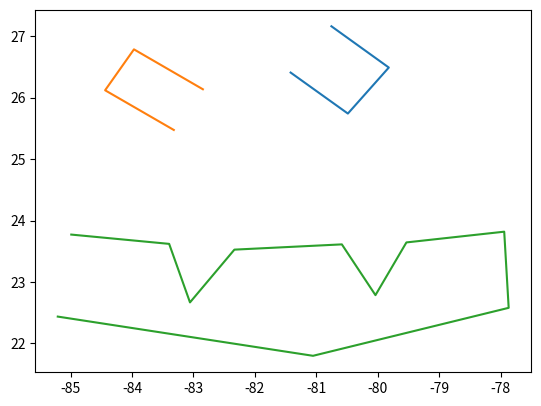

Reproduce this figure in Python.
import matplotlib.pyplot as plt
import json

# Your JSON data
data = {
    "shapes": [
        {
            "name": "Rectangle 1",
            "description": "default description",
            "type": 3,
            "color": 4,
            "lineStyle": 1,
            "shapeType": 18,
            "userDrawnShapeIsClosed": "true",
            "uniqueShapeID": "61b5b32e-7e61-448c-9436-a9754822cc40Rectangle 1 outer",
            "isACircle": "false",
            "radiusInNM": 0,
            "taoiPoints": [
                {
                    "latitudeDegrees": 26.40996594729837,
                    "longitudeDegrees": -81.41896665041044,
                    "pointConnected": 0
                },
                {
                    "latitudeDegrees": 25.742579507324663,
                    "longitudeDegrees": -80.48699079992909,
                    "pointConnected": 1
                },
                {
                    "latitudeDegrees": 26.491594976349635,
                    "longitudeDegrees": -79.82069889811231,
                    "pointConnected": 1
                },
                {
                    "latitudeDegrees": 27.163253400291833,
                    "longitudeDegrees": -80.75488308666743,
                    "pointConnected": 1
                }
            ]
        },
        {
            "name": "Rectangle 2",
            "description": "default description",
            "type": 3,
            "color": 4,
            "lineStyle": 1,
            "shapeType": 18,
            "userDrawnShapeIsClosed": "true",
            "uniqueShapeID": "634c0054-f1d8-4aff-a121-e6ea50db55a3Rectangle 2 outer",
            "isACircle": "false",
            "radiusInNM": 0,
            "taoiPoints": [
                {
                    "latitudeDegrees": 25.47556815279694,
                    "longitudeDegrees": -83.32072210613445,
                    "pointConnected": 0
                },
                {
                    "latitudeDegrees": 26.121699248019638,
                    "longitudeDegrees": -84.4388533046993,
                    "pointConnected": 1
                },
                {
                    "latitudeDegrees": 26.78762833580984,
                    "longitudeDegrees": -83.96920387976246,
                    "pointConnected": 1
                },
                {
                    "latitudeDegrees": 26.137894750333306,
                    "longitudeDegrees": -82.84733826037225,
                    "pointConnected": 1
                }
            ]
        },
        {
            "name": "Shape 1",
            "description": "default description",
            "type": 3,
            "color": 4,
            "lineStyle": 1,
            "shapeType": 18,
            "userDrawnShapeIsClosed": "true",
            "uniqueShapeID": "a7157add-2b06-48e5-91fe-c3bd8bc15f00Shape 1 outer",
            "isACircle": "false",
            "radiusInNM": 0,
            "taoiPoints": [
                {
                    "latitudeDegrees": 23.77259542199768,
                    "longitudeDegrees": -84.98961216509127,
                    "pointConnected": 0
                },
                {
                    "latitudeDegrees": 23.62128547947202,
                    "longitudeDegrees": -83.39631203995975,
                    "pointConnected": 1
                },
                {
                    "latitudeDegrees": 22.66867638716698,
                    "longitudeDegrees": -83.05710836677649,
                    "pointConnected": 1
                },
                {
                    "latitudeDegrees": 23.527545603716312,
                    "longitudeDegrees": -82.3341833054333,
                    "pointConnected": 1
                },
                {
                    "latitudeDegrees": 23.613087667190452,
                    "longitudeDegrees": -80.58500647109797,
                    "pointConnected": 1
                },
                {
                    "latitudeDegrees": 22.786814695531476,
                    "longitudeDegrees": -80.03796175788138,
                    "pointConnected": 1
                },
                {
                    "latitudeDegrees": 23.644967534780267,
                    "longitudeDegrees": -79.53405374851363,
                    "pointConnected": 1
                },
                {
                    "latitudeDegrees": 23.819646019906486,
                    "longitudeDegrees": -77.942106629235,
                    "pointConnected": 1
                },
                {
                    "latitudeDegrees": 22.580259542182084,
                    "longitudeDegrees": -77.86947522358165,
                    "pointConnected": 1
                },
                {
                    "latitudeDegrees": 21.799328207209758,
                    "longitudeDegrees": -81.05444015465325,
                    "pointConnected": 1
                },
                {
                    "latitudeDegrees": 22.437627837513737,
                    "longitudeDegrees": -85.20941351893575,
                    "pointConnected": 1
                }
            ]
        }
    ]
}

# Create a Matplotlib figure and axis
fig, ax = plt.subplots()

# Loop through the shapes and plot them
for shape in data["shapes"]:
    points = shape["taoiPoints"]
    lats = [point["latitudeDegrees"] for point in points]
    lons = [point["longitudeDegrees"] for point in points]
    ax.plot(lons, lats)

# Set the aspect ratio to 'equal' for correct geospatial visualization
ax.set_aspect('equal')

# Show the plot
plt.show()